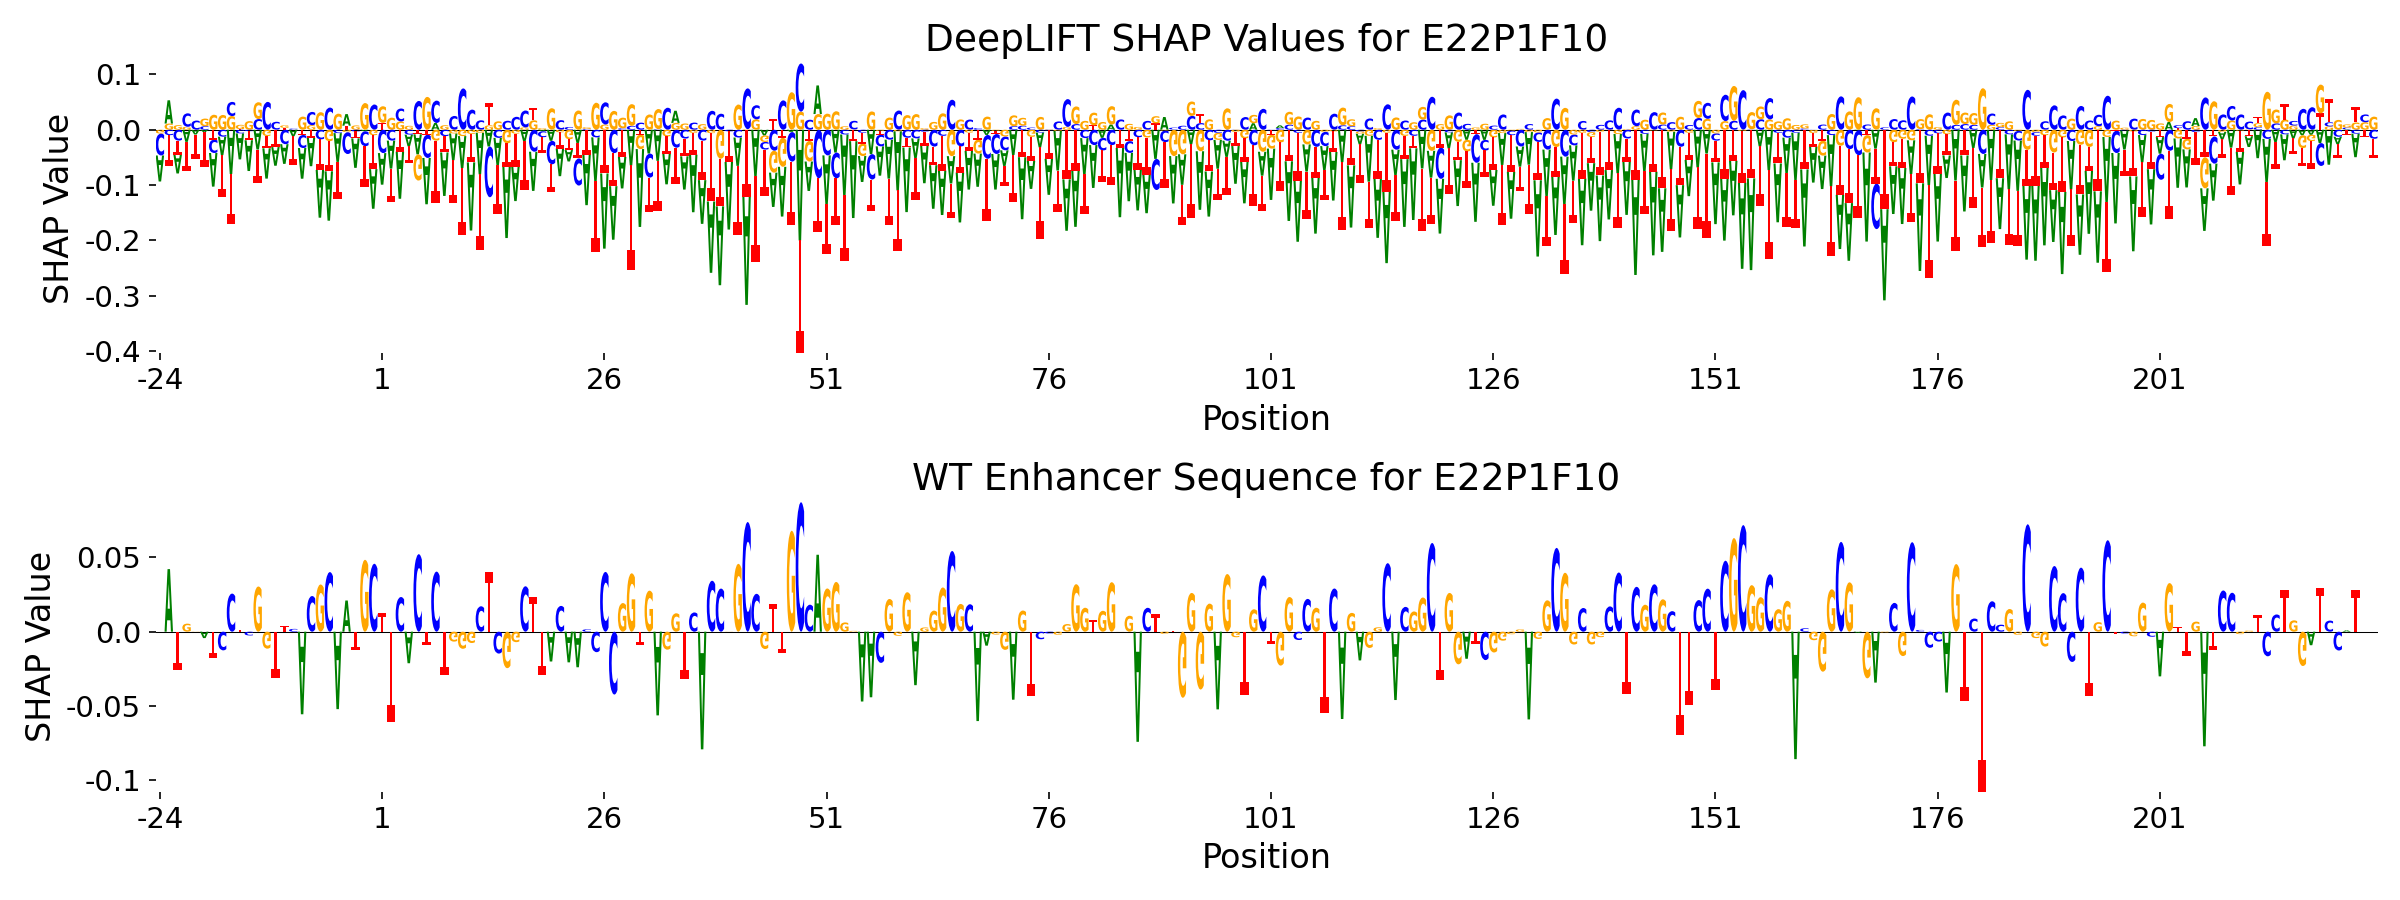

The file beside this chart, header and first rows:
Position	WT_Nucleotide	A	C	G	T
-24	t	-0.04707	-0.03971	-0.00679	0.0
-23	a	0.04205	-0.009769	0.01123	-0.05657
-22	t	-0.03342	-0.01964	0.008339	-0.02601
-21	G	-0.02194	0.0243	0.005402	-0.05316
-20	G	-0.008468	0.01662	-0.0001584	-0.04468
-19	A	-0.004307	0.006398	0.01378	-0.0623
-18	T	-0.06081	-0.02422	0.0271	-0.01781
-17	C	-0.03344	-0.01255	0.02676	-0.07618
-16	C	-0.08008	0.0256	0.02474	-0.08961
-15	T	-0.04704	-0.006579	0.007873	0.001095
-14	C	-0.05563	-0.002544	0.01563	-0.01646
-13	G	-0.03581	0.01936	0.03037	-0.06025
-12	G	-0.05486	0.05037	-0.01141	-0.02211
-11	T	-0.0338	0.01426	0.0001718	-0.0313
-10	T	-0.03565	-0.02606	0.004463	0.003512
-9	C	-0.01176	0.001896	0.0001902	-0.05133
-8	A	-0.0555	-0.02355	0.02375	-0.009492
-7	C	-0.05128	0.02397	0.008251	-0.01464
-6	G	-0.0863	-0.01731	0.03173	-0.05541
-5	C	-0.08928	0.04006	-0.02069	-0.05446
-4	A	-0.05205	-0.006115	0.02905	-0.06667
-3	A	0.02095	-0.03955	-0.004349	0.00737
-2	T	-0.05332	-0.003018	0.007825	-0.01257
-1	G	-0.002769	-0.02688	0.04829	-0.07341
0	C	-0.07165	0.04565	-0.009875	-0.06133
1	T	-0.05712	-0.0422	0.03004	0.01244
2	T	-0.05072	-0.01962	0.02182	-0.06081
3	C	-0.08514	0.0233	0.01509	-0.03965
4	A	-0.02121	-0.008827	0.007171	-0.02983
5	C	-0.03636	0.05209	-0.04728	-0.008219
6	T	-0.08379	-0.0423	0.05936	-0.008679
7	C	0.01226	0.04038	-0.01974	-0.1132
8	T	-0.07874	-0.01152	0.008166	-0.02943
9	G	-0.04854	0.02494	-0.006674	-0.07745
10	G	-0.05793	0.07471	-0.01149	-0.12
11	G	-0.1233	0.03639	-0.007614	-0.05135
12	C	-0.07531	0.01709	-0.005371	-0.1374
13	T	-0.03028	-0.09177	0.008029	0.04035
14	C	-0.04934	-0.01471	0.01524	-0.08803
15	G	-0.1294	0.01625	-0.02452	-0.04194
16	G	-0.0624	0.02339	-0.007028	-0.05958
17	C	-0.02099	0.03053	0.004239	-0.08758
18	T	-0.07084	-0.03972	0.01713	0.02307
19	T	-0.002798	-0.01067	0.002929	-0.02897
20	A	-0.02003	-0.04245	0.03892	-0.05017
21	C	-0.04984	0.01734	-0.00469	-0.02944
22	A	-0.0206	0.005025	-0.01722	-0.01954
23	A	-0.02391	-0.04902	0.0348	-0.02798
24	C	-0.09112	0.00157	0.002997	-0.04527
25	C	-0.0792	-0.01377	0.04884	-0.128
26	C	-0.136	0.04016	0.009442	-0.079
27	C	-0.09683	-0.04225	0.03409	-0.05977
28	G	-0.05694	0.002595	0.01924	-0.0492
29	G	-0.06449	0.007041	0.03924	-0.1898
30	T	-0.1408	0.01283	-0.02621	-0.008728
31	G	-0.04301	-0.04348	0.02758	-0.06217
32	A	-0.05624	0.001032	0.03643	-0.09032
33	G	-0.05492	0.03979	-0.01208	-0.03174
34	G	0.02198	-0.03243	0.01237	-0.0648
35	T	-0.06019	-0.01598	0.01133	-0.03204
... 190 more rows
